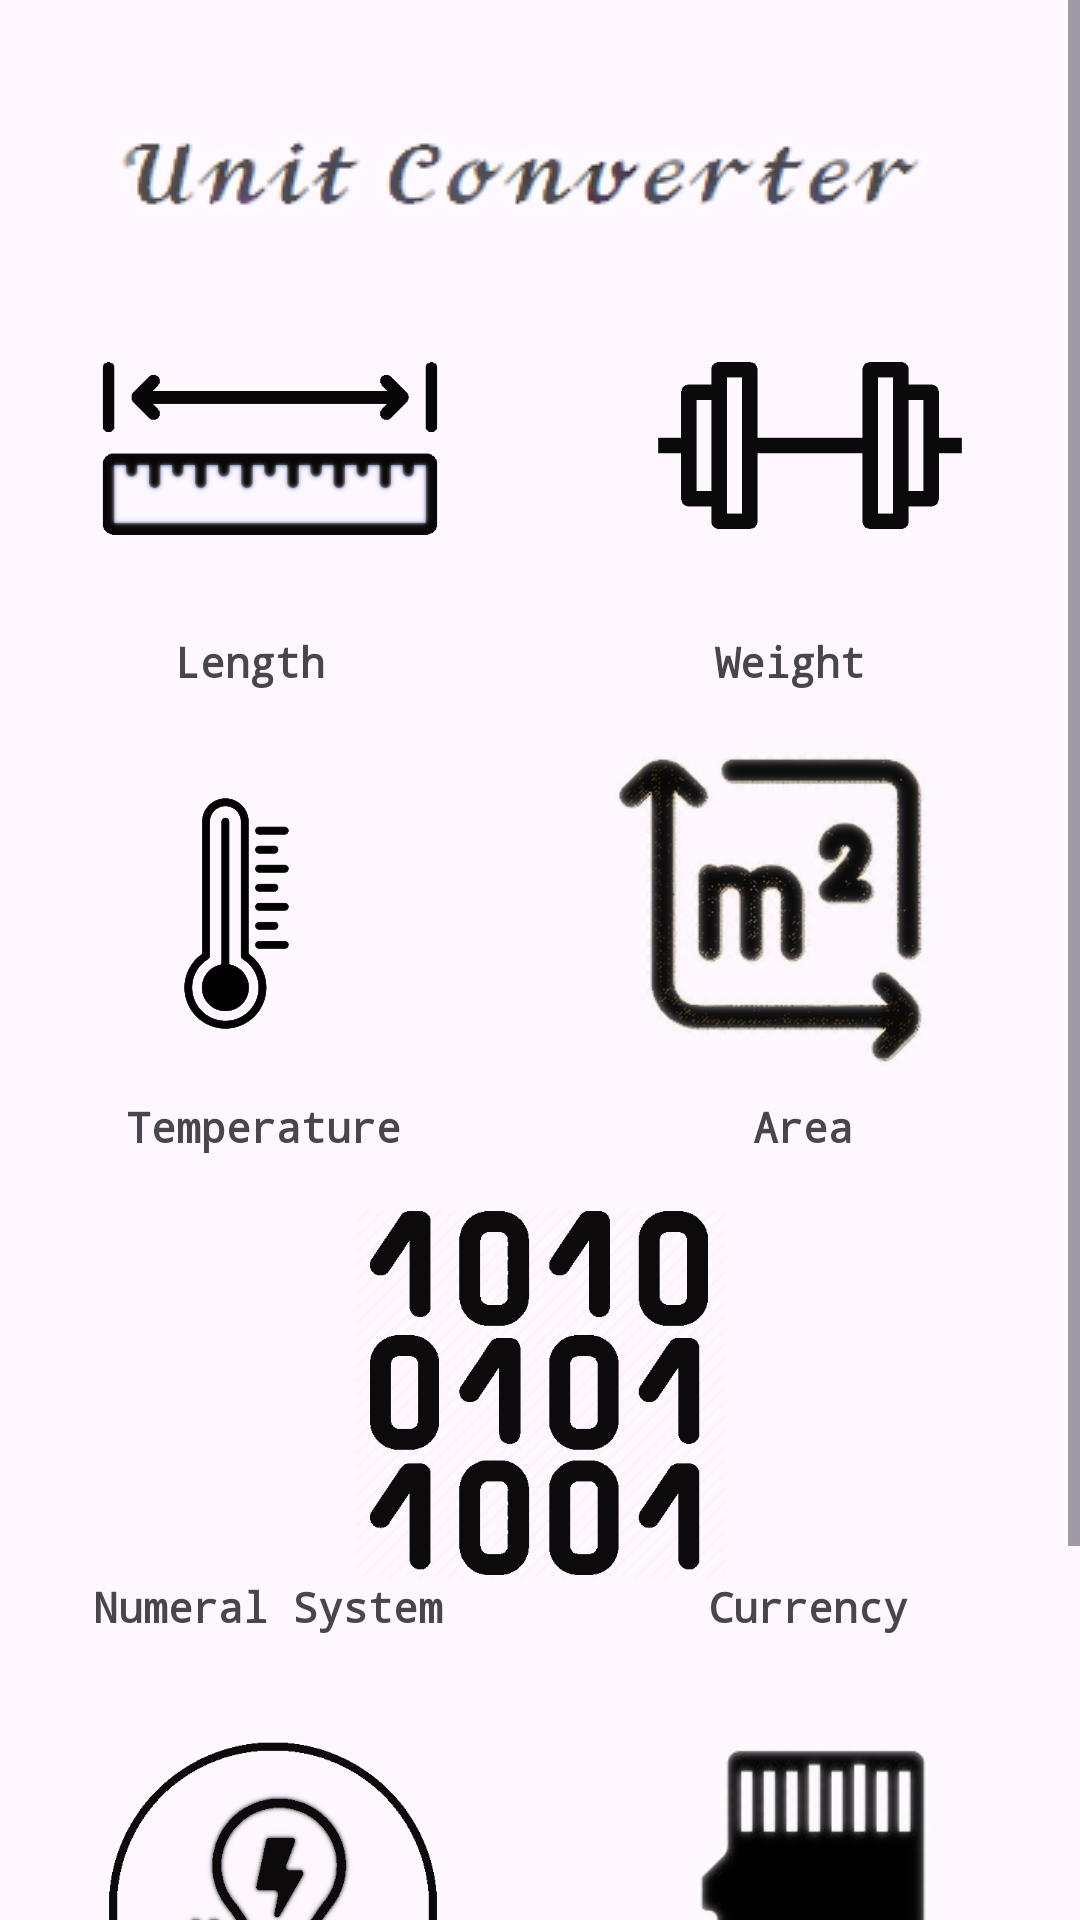

This screen was rendered from an Android layout file. Write that file and the resources it references.
<!-- AndroidManifest.xml: application theme Theme.UnitConverter -->
<!-- res/layout/activity_main.xml -->
<?xml version="1.0" encoding="utf-8"?>
<androidx.constraintlayout.widget.ConstraintLayout xmlns:android="http://schemas.android.com/apk/res/android"
    xmlns:app="http://schemas.android.com/apk/res-auto"
    xmlns:tools="http://schemas.android.com/tools"
    android:layout_width="match_parent"
    android:layout_height="match_parent"
    tools:context=".MainActivity">

    <ScrollView
        android:id="@+id/scroll1"
        android:layout_width="match_parent"
        android:layout_height="match_parent"
        app:layout_constraintBottom_toBottomOf="parent"
        app:layout_constraintEnd_toEndOf="parent"
        app:layout_constraintStart_toStartOf="parent"
        app:layout_constraintTop_toTopOf="parent">

        <LinearLayout
            android:layout_width="match_parent"
            android:layout_height="wrap_content"
            android:orientation="vertical"
            android:gravity="center">
            <ImageView
                android:id="@+id/imageView"
                android:layout_width="wrap_content"
                android:layout_height="wrap_content"
                android:layout_marginTop="28dp"
                app:layout_constraintEnd_toEndOf="parent"
                app:layout_constraintHorizontal_bias="0.495"
                app:layout_constraintStart_toStartOf="parent"
                app:layout_constraintTop_toTopOf="parent"
                app:srcCompat="@drawable/applogo"
                android:contentDescription="@string/heading" />

            <LinearLayout
                android:layout_width="wrap_content"
                android:layout_height="wrap_content"
                android:orientation="horizontal">

                <ImageButton
                    android:id="@+id/imageButton"
                    android:layout_width="wrap_content"
                    android:layout_height="123dp"
                    android:layout_weight="1"
                    android:background="@null"
                    android:onClick="openLength"
                    android:scaleType="fitCenter"
                    app:srcCompat="@drawable/lengthblack" />

                <ImageButton
                    android:id="@+id/imageButton2"
                    android:layout_width="wrap_content"
                    android:layout_height="121dp"
                    android:layout_weight="1"
                    android:background="@null"
                    android:onClick="openWeight"
                    android:scaleType="fitCenter"
                    app:srcCompat="@drawable/weightblack" />

            </LinearLayout>

            <LinearLayout
                android:layout_width="match_parent"
                android:layout_height="32dp"
                android:orientation="horizontal">

                <TextView
                    android:id="@+id/textView"
                    android:layout_width="24dp"
                    android:layout_height="wrap_content"
                    android:layout_weight="1"
                    android:fontFamily="monospace"
                    android:text="Length"
                    android:textAlignment="center"
                    android:textStyle="bold" />

                <TextView
                    android:id="@+id/textView2"
                    android:layout_width="wrap_content"
                    android:layout_height="wrap_content"
                    android:layout_weight="1"
                    android:fontFamily="monospace"
                    android:text="Weight"
                    android:textAlignment="center"
                    android:textStyle="bold" />
            </LinearLayout>

            <LinearLayout
                android:id="@+id/ly1"
                android:layout_width="wrap_content"
                android:layout_height="wrap_content"
                android:orientation="horizontal"
                android:layout_marginStart="4dp">

                <ImageButton
                    android:id="@+id/imageButton3"
                    android:layout_width="356dp"
                    android:layout_height="123dp"
                    android:layout_weight="1"
                    android:background="@null"
                    android:onClick="openTemperature"
                    android:scaleType="fitCenter"
                    app:srcCompat="@drawable/tempblack" />

                <ImageButton
                    android:id="@+id/imageButton4"
                    android:layout_width="421dp"
                    android:layout_height="121dp"
                    android:layout_weight="1"
                    android:background="@null"
                    android:onClick="openArea"
                    android:scaleType="fitCenter"
                    app:srcCompat="@drawable/areablack" />

            </LinearLayout>

            <LinearLayout
                android:layout_width="match_parent"
                android:layout_height="37dp"
                android:orientation="horizontal">

                <TextView
                    android:id="@+id/textView3"
                    android:layout_width="24dp"
                    android:layout_height="wrap_content"
                    android:layout_weight="1"
                    android:fontFamily="monospace"
                    android:text="Temperature"
                    android:textAlignment="center"
                    android:textStyle="bold" />

                <TextView
                    android:id="@+id/textView4"
                    android:layout_width="wrap_content"
                    android:layout_height="wrap_content"
                    android:layout_weight="1"
                    android:fontFamily="monospace"
                    android:text="Area"
                    android:textAlignment="center"
                    android:textStyle="bold" />
            </LinearLayout>

            <LinearLayout
                android:layout_width="wrap_content"
                android:layout_height="wrap_content"
                android:orientation="horizontal">

                <ImageButton
                    android:id="@+id/imageButton5"
                    android:layout_width="match_parent"
                    android:layout_height="123dp"
                    android:layout_weight="1"
                    android:background="@null"
                    android:onClick="openNumeralSystem"
                    android:scaleType="fitCenter"
                    app:srcCompat="@drawable/binaryblack" />

                <ImageButton
                    android:id="@+id/imageButton6"
                    android:layout_width="wrap_content"
                    android:layout_height="121dp"
                    android:layout_weight="1"
                    android:background="@null"
                    android:onClick="openCurrency"
                    android:scaleType="fitCenter"
                    app:srcCompat="@drawable/currencyblack" />

            </LinearLayout>

            <LinearLayout
                android:layout_width="match_parent"
                android:layout_height="48dp"
                android:orientation="horizontal">

                <TextView
                    android:id="@+id/textView5"
                    android:layout_width="65dp"
                    android:layout_height="wrap_content"
                    android:layout_weight="1"
                    android:fontFamily="monospace"
                    android:text="Numeral System"
                    android:textAlignment="center"
                    android:textStyle="bold" />

                <TextView
                    android:id="@+id/textView6"
                    android:layout_width="wrap_content"
                    android:layout_height="wrap_content"
                    android:layout_weight="1"
                    android:fontFamily="monospace"
                    android:text="Currency"
                    android:textAlignment="center"
                    android:textStyle="bold" />
            </LinearLayout>

            <LinearLayout
                android:layout_width="wrap_content"
                android:layout_height="wrap_content"
                android:orientation="horizontal">

                <ImageButton
                    android:id="@+id/imageButton7"
                    android:layout_width="414dp"
                    android:layout_height="123dp"
                    android:layout_weight="1"
                    android:background="@null"
                    android:onClick="openEnergy"
                    android:scaleType="fitCenter"
                    app:srcCompat="@drawable/energyblack" />

                <ImageButton
                    android:id="@+id/imageButton8"
                    android:layout_width="410dp"
                    android:layout_height="121dp"
                    android:layout_weight="1"
                    android:background="@null"
                    android:onClick="openData"
                    android:scaleType="fitCenter"
                    app:srcCompat="@drawable/datablack" />

            </LinearLayout>

            <LinearLayout
                android:layout_width="match_parent"
                android:layout_height="48dp"
                android:orientation="horizontal">

                <TextView
                    android:id="@+id/textView7"
                    android:layout_width="wrap_content"
                    android:layout_height="wrap_content"
                    android:layout_weight="1"
                    android:fontFamily="monospace"
                    android:text="Energy"
                    android:textAlignment="center"
                    android:textStyle="bold" />

                <TextView
                    android:id="@+id/textView8"
                    android:layout_width="wrap_content"
                    android:layout_height="wrap_content"
                    android:layout_weight="1"
                    android:fontFamily="monospace"
                    android:text="Data"
                    android:textAlignment="center"
                    android:textStyle="bold" />

            </LinearLayout>

            <LinearLayout
                android:layout_width="match_parent"
                android:layout_height="wrap_content"
                android:gravity="center"
                android:orientation="horizontal">

                <TextView
                    android:layout_width="match_parent"
                    android:layout_height="50dp"
                    android:fontFamily="@font/audiowide"
                    android:gravity="center"
                    android:text="made by RN"
                    android:textAlignment="center"
                    app:layout_constraintTop_toBottomOf="@+id/scroll1" />

            </LinearLayout>


            
            
            

        </LinearLayout>

    </ScrollView>



</androidx.constraintlayout.widget.ConstraintLayout>
<!-- resources referenced by this layout -->
<resources>
  <!-- drawable applogo: png bitmap (drawable, 17724 bytes) -->
  <!-- drawable areablack: png bitmap (drawable, 76521 bytes) -->
  <!-- drawable binaryblack: png bitmap (drawable, 19134 bytes) -->
  <!-- drawable currencyblack: png bitmap (drawable-night, 8658 bytes) -->
  <!-- drawable datablack: png bitmap (drawable, 25017 bytes) -->
  <!-- drawable energyblack: png bitmap (drawable, 33452 bytes) -->
  <!-- drawable lengthblack: png bitmap (drawable, 9282 bytes) -->
  <!-- drawable tempblack: png bitmap (drawable, 112604 bytes) -->
  <!-- drawable weightblack: png bitmap (drawable, 5250 bytes) -->
  <string name="heading">heading</string>
  <style name="Theme.UnitConverter" parent="Base.Theme.UnitConverter" />
  <style name="Base.Theme.UnitConverter" parent="Theme.Material3.DayNight.NoActionBar">
          
          <item name="colorPrimary">@color/white</item>
          
      </style>
  <color name="white">#FFFFFFFF</color>
</resources>
